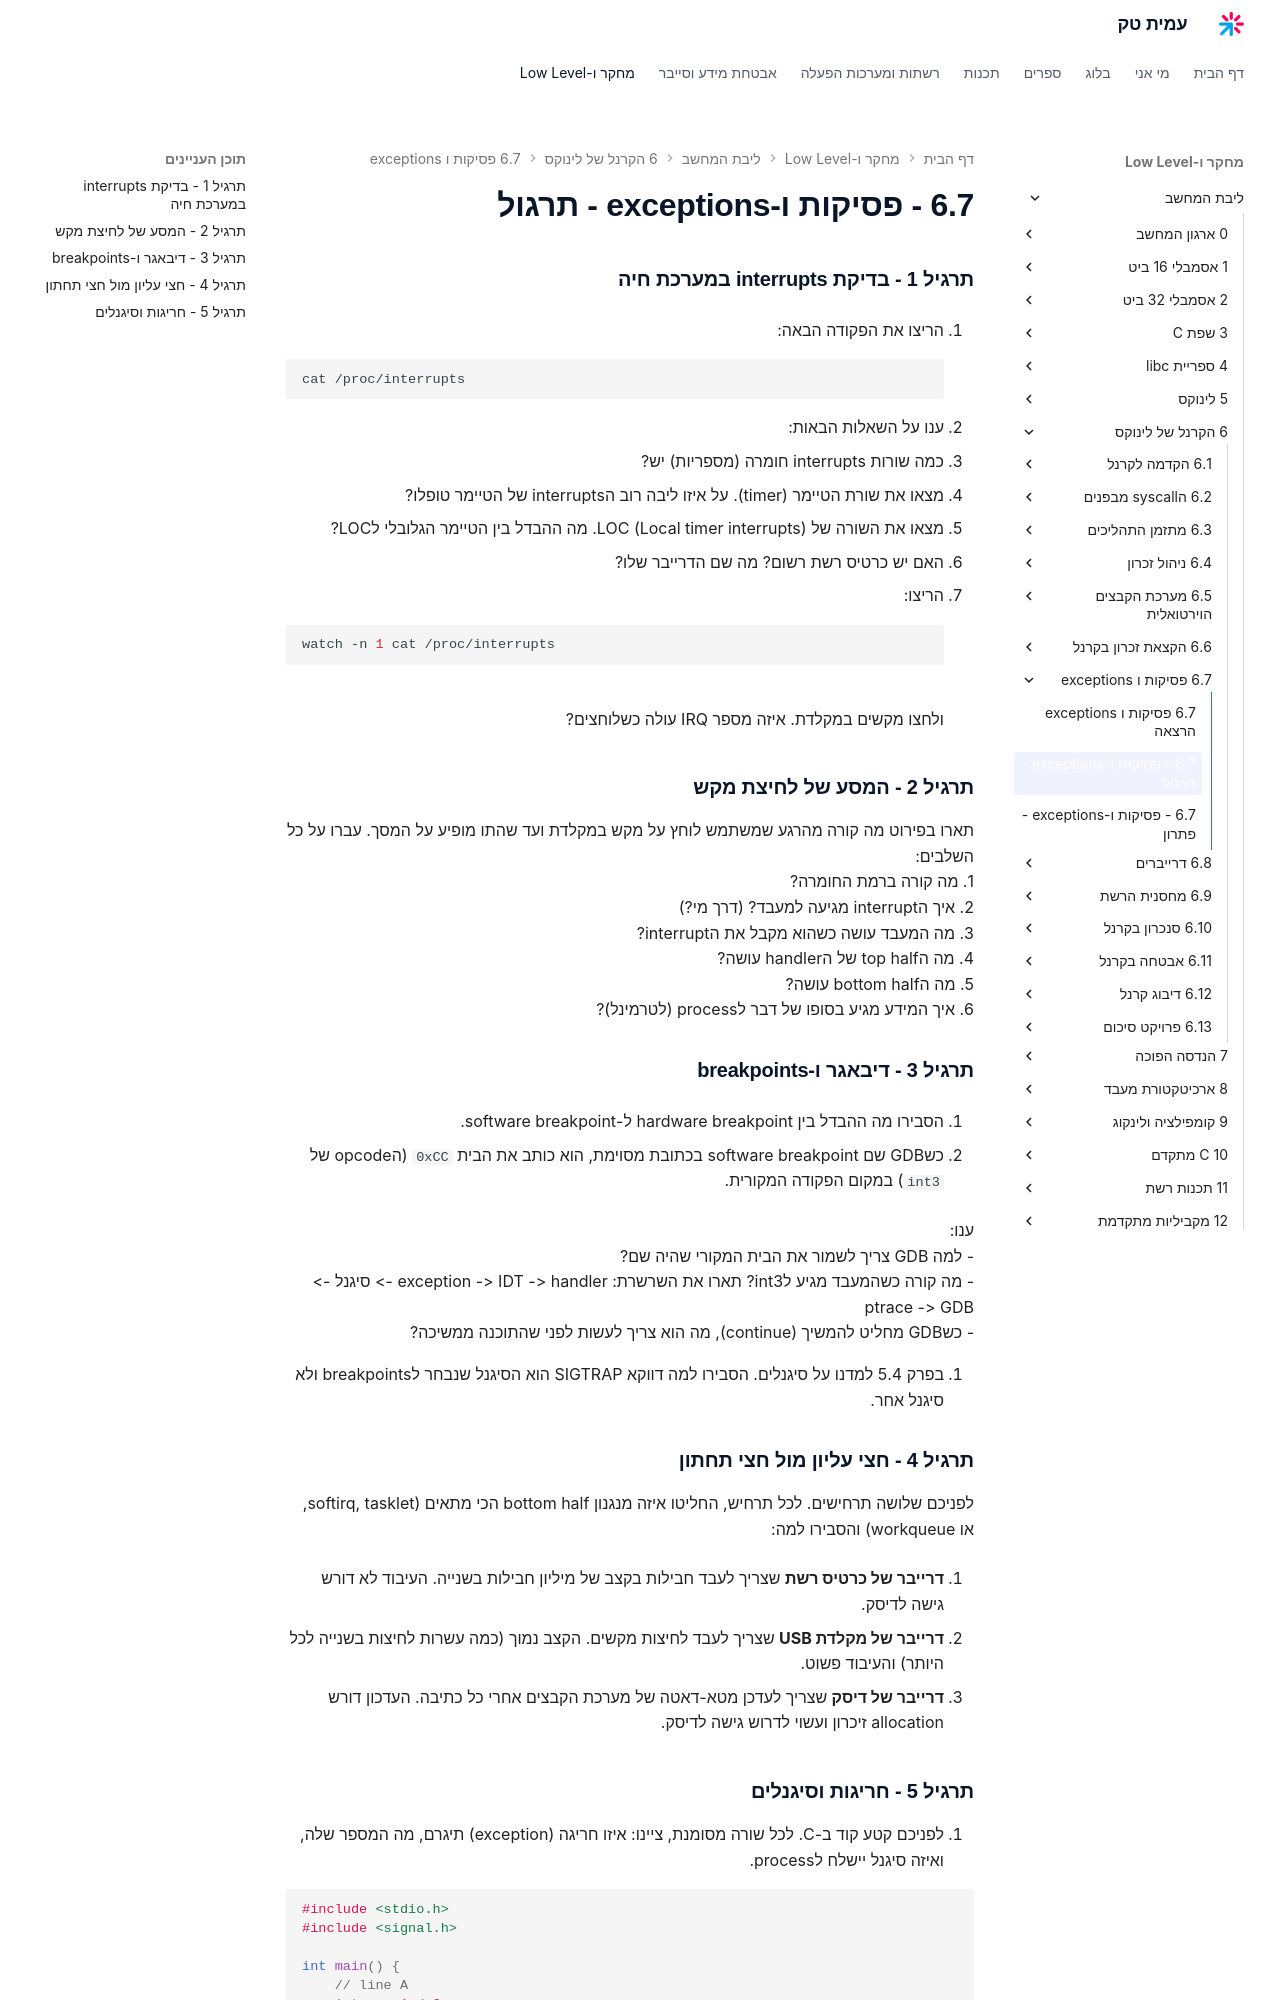

repository: AmitPinchasi/amittech · page: ליבת-המחשב/6 - הקרנל של לינוקס/6.7 - פסיקות ו-exceptions/6.7 - פסיקות ו-exceptions - תרגול/index.html · generator: mkdocs

### תרגיל 1 - בדיקת interrupts במערכת חיה

1. הריצו את הפקודה הבאה:
```bash
cat /proc/interrupts
```

2. ענו על השאלות הבאות:
   - כמה שורות interrupts חומרה (מספריות) יש?
   - מצאו את שורת הטיימר (timer). על איזו ליבה רוב הinterrupts של הטיימר טופלו?
   - מצאו את השורה של LOC (Local timer interrupts). מה ההבדל בין הטיימר הגלובלי לLOC?
   - האם יש כרטיס רשת רשום? מה שם הדרייבר שלו?

3. הריצו:
```bash
watch -n 1 cat /proc/interrupts
```
ולחצו מקשים במקלדת. איזה מספר IRQ עולה כשלוחצים?

### תרגיל 2 - המסע של לחיצת מקש

תארו בפירוט מה קורה מהרגע שמשתמש לוחץ על מקש במקלדת ועד שהתו מופיע על המסך. עברו על כל השלבים:
1. מה קורה ברמת החומרה?
2. איך הinterrupt מגיעה למעבד? (דרך מי?)
3. מה המעבד עושה כשהוא מקבל את הinterrupt?
4. מה הtop half של הhandler עושה?
5. מה הbottom half עושה?
6. איך המידע מגיע בסופו של דבר לprocess (לטרמינל)?

### תרגיל 3 - דיבאגר ו-breakpoints

1. הסבירו מה ההבדל בין hardware breakpoint ל-software breakpoint.

2. כשGDB שם software breakpoint בכתובת מסוימת, הוא כותב את הבית `0xCC` (הopcode של `int3`) במקום הפקודה המקורית.

   ענו:
   - למה GDB צריך לשמור את הבית המקורי שהיה שם?
   - מה קורה כשהמעבד מגיע לint3? תארו את השרשרת: exception -> IDT -> handler -> סיגנל -> ptrace -> GDB
   - כשGDB מחליט להמשיך (continue), מה הוא צריך לעשות לפני שהתוכנה ממשיכה?

3. בפרק 5.4 למדנו על סיגנלים. הסבירו למה דווקא SIGTRAP הוא הסיגנל שנבחר לbreakpoints ולא סיגנל אחר.

### תרגיל 4 - חצי עליון מול חצי תחתון

לפניכם שלושה תרחישים. לכל תרחיש, החליטו איזה מנגנון bottom half הכי מתאים (softirq, tasklet, או workqueue) והסבירו למה:

1. **דרייבר של כרטיס רשת** שצריך לעבד חבילות בקצב של מיליון חבילות בשנייה. העיבוד לא דורש גישה לדיסק.

2. **דרייבר של מקלדת USB** שצריך לעבד לחיצות מקשים. הקצב נמוך (כמה עשרות לחיצות בשנייה לכל היותר) והעיבוד פשוט.

3. **דרייבר של דיסק** שצריך לעדכן מטא-דאטה של מערכת הקבצים אחרי כל כתיבה. העדכון דורש allocation זיכרון ועשוי לדרוש גישה לדיסק.
